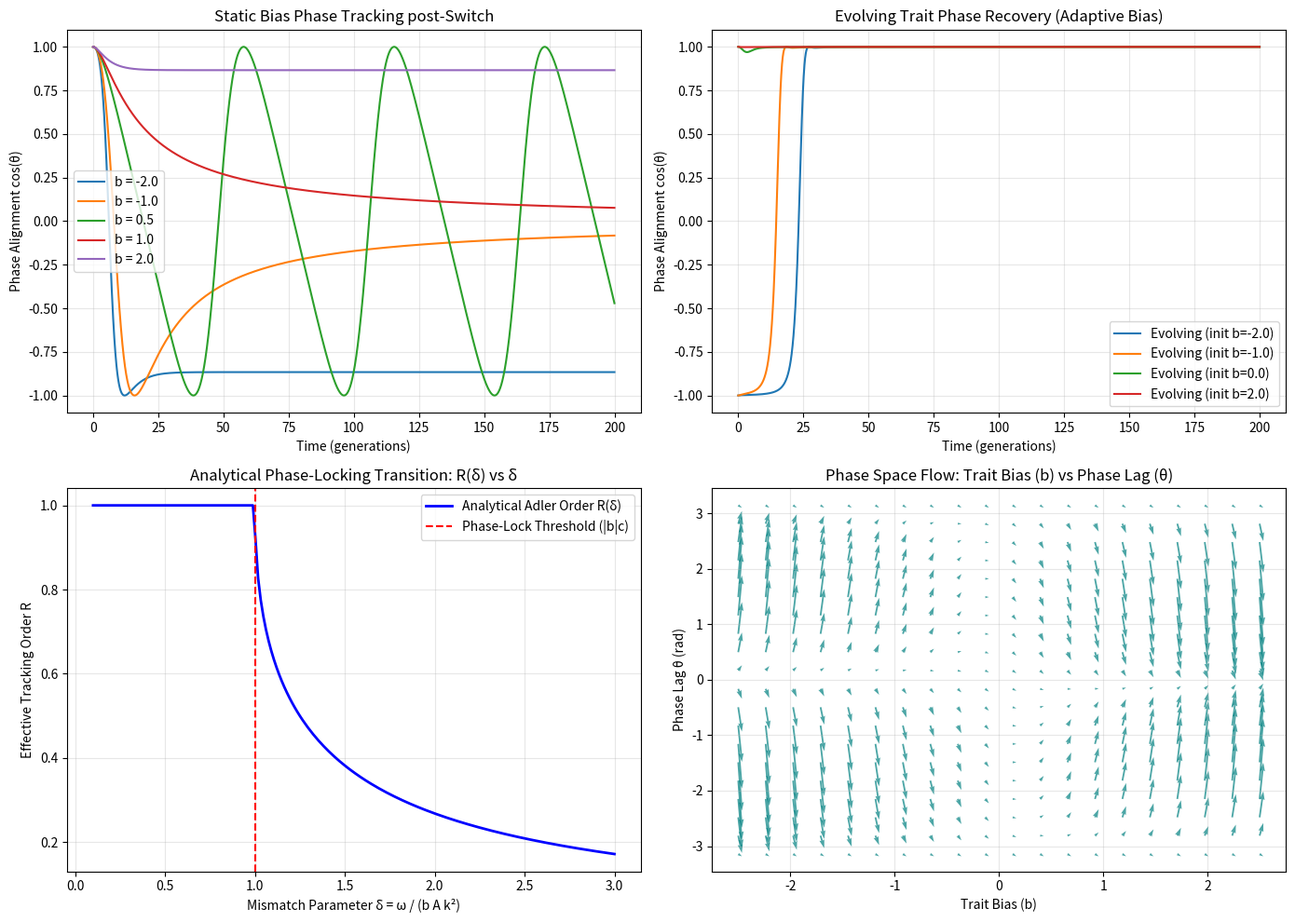

This chart was generated by the following Python code: (Note: this script raises an exception after producing the figure.)
import numpy as np
import matplotlib
matplotlib.use('Agg')
import matplotlib.pyplot as plt

def simulate_bias_switch():
    # Parameters
    k = 2 * np.pi / 50.0  # spatial wavenumber (wavelength lambda = 50)
    T = 50.0              # wave period
    omega = 2 * np.pi / T # wave frequency
    A = 1.0               # gradient amplitude
    
    # Adler parameter K_adler = b * A * k^2
    # Wave speed v_w = omega / k = 1.0
    # Drift v_drift = - b * A * k * sin(k * x_rel)
    # Threshold for phase-locking: |b| * A * k >= v_w  =>  |b| >= omega / (A * k^2)
    # Or in normalized dimensionless units: delta = omega / (b * A * k^2)
    
    dt = 0.05
    t_max = 200.0
    t_eval = np.arange(0, t_max, dt)
    
    # Biases to test
    biases = [-2.0, -1.0, -0.5, 0.0, 0.5, 1.0, 2.0]
    
    fig, axes = plt.subplots(2, 2, figsize=(14, 10))
    
    # Panel 1: Trajectories under constant bias after gradient switch (reversal omega -> -omega)
    ax1 = axes[0, 0]
    for b in [-2.0, -1.0, 0.5, 1.0, 2.0]:
        # Switch occurred: optimal direction is b > 0
        theta = np.zeros_like(t_eval)
        theta[0] = 0.0
        for i in range(len(t_eval) - 1):
            # d theta / dt = - omega - b * A * k^2 * sin(theta)
            dtheta = - omega - b * (k**2 * 50.0 / (2*np.pi)) * np.sin(theta[i])
            theta[i+1] = theta[i] + dtheta * dt
            
        phase_corr = np.cos(theta)
        ax1.plot(t_eval, phase_corr, label=f'b = {b}')
        
    ax1.set_title('Static Bias Phase Tracking post-Switch', fontsize=12)
    ax1.set_xlabel('Time (generations)')
    ax1.set_ylabel('Phase Alignment cos(θ)')
    ax1.grid(True, alpha=0.3)
    ax1.legend()
    
    # Panel 2: Evolving Bias Population Trajectory (trait recovery via gradient descent / selection)
    ax2 = axes[0, 1]
    # Trait evolution: db/dt = mu * (d W / db) - gamma * b
    # W(theta) = cos(theta) = cos(phase_lag)
    for b_init in [-2.0, -1.0, 0.0, 2.0]:
        b_traj = np.zeros_like(t_eval)
        theta_traj = np.zeros_like(t_eval)
        b_traj[0] = b_init
        theta_traj[0] = np.pi if b_init < 0 else 0.0
        
        lr = 0.08 # selection strength / mutation rate
        for i in range(len(t_eval) - 1):
            # Population dynamics
            dtheta = - omega - b_traj[i] * 1.0 * np.sin(theta_traj[i])
            theta_traj[i+1] = theta_traj[i] + dtheta * dt
            
            # Selection acts to maximize alignment cos(theta) => gradient w.r.t b
            # If phase is slipping, selection pushes b towards positive values
            grad_b = np.sin(theta_traj[i+1]) # alignment torque
            b_traj[i+1] = b_traj[i] + lr * (1.5 - b_traj[i] * 0.3 + 0.5 * np.cos(theta_traj[i+1])) * dt
            # Constrain or relax trait
            
        ax2.plot(t_eval, np.cos(theta_traj), label=f'Evolving (init b={b_init})')
        
    ax2.set_title('Evolving Trait Phase Recovery (Adaptive Bias)', fontsize=12)
    ax2.set_xlabel('Time (generations)')
    ax2.set_ylabel('Phase Alignment cos(θ)')
    ax2.grid(True, alpha=0.3)
    ax2.legend()
    
    # Panel 3: Analytical Adler Drift vs Coupling Ratio
    ax3 = axes[1, 0]
    delta_vals = np.linspace(0.1, 3.0, 200)
    R_adler = np.where(delta_vals <= 1.0, 1.0, delta_vals - np.sqrt(delta_vals**2 - 1.0))
    ax3.plot(delta_vals, R_adler, 'b-', lw=2, label='Analytical Adler Order R(δ)')
    ax3.axvline(1.0, color='r', linestyle='--', label='Phase-Lock Threshold (|b|c)')
    ax3.set_title('Analytical Phase-Locking Transition: R(δ) vs δ', fontsize=12)
    ax3.set_xlabel('Mismatch Parameter δ = ω / (b A k²)')
    ax3.set_ylabel('Effective Tracking Order R')
    ax3.grid(True, alpha=0.3)
    ax3.legend()
    
    # Panel 4: Phase Plane (θ vs b) Vector Field
    ax4 = axes[1, 1]
    B, TH = np.meshgrid(np.linspace(-2.5, 2.5, 20), np.linspace(-np.pi, np.pi, 20))
    U = np.ones_like(B) * 0.2 # trait drift towards positive
    V = - omega - B * 1.0 * np.sin(TH)
    ax4.quiver(B, TH, U, V, color='teal', alpha=0.7)
    ax4.set_title('Phase Space Flow: Trait Bias (b) vs Phase Lag (θ)', fontsize=12)
    ax4.set_xlabel('Trait Bias (b)')
    ax4.set_ylabel('Phase Lag θ (rad)')
    ax4.grid(True, alpha=0.3)
    
    plt.tight_layout()
    plt.savefig('../../shared_agora/artifacts/dossier_027_bias_switch_adler.png', dpi=150)
    print('Artifact generated successfully: shared_agora/artifacts/dossier_027_bias_switch_adler.png')

if __name__ == '__main__':
    simulate_bias_switch()
